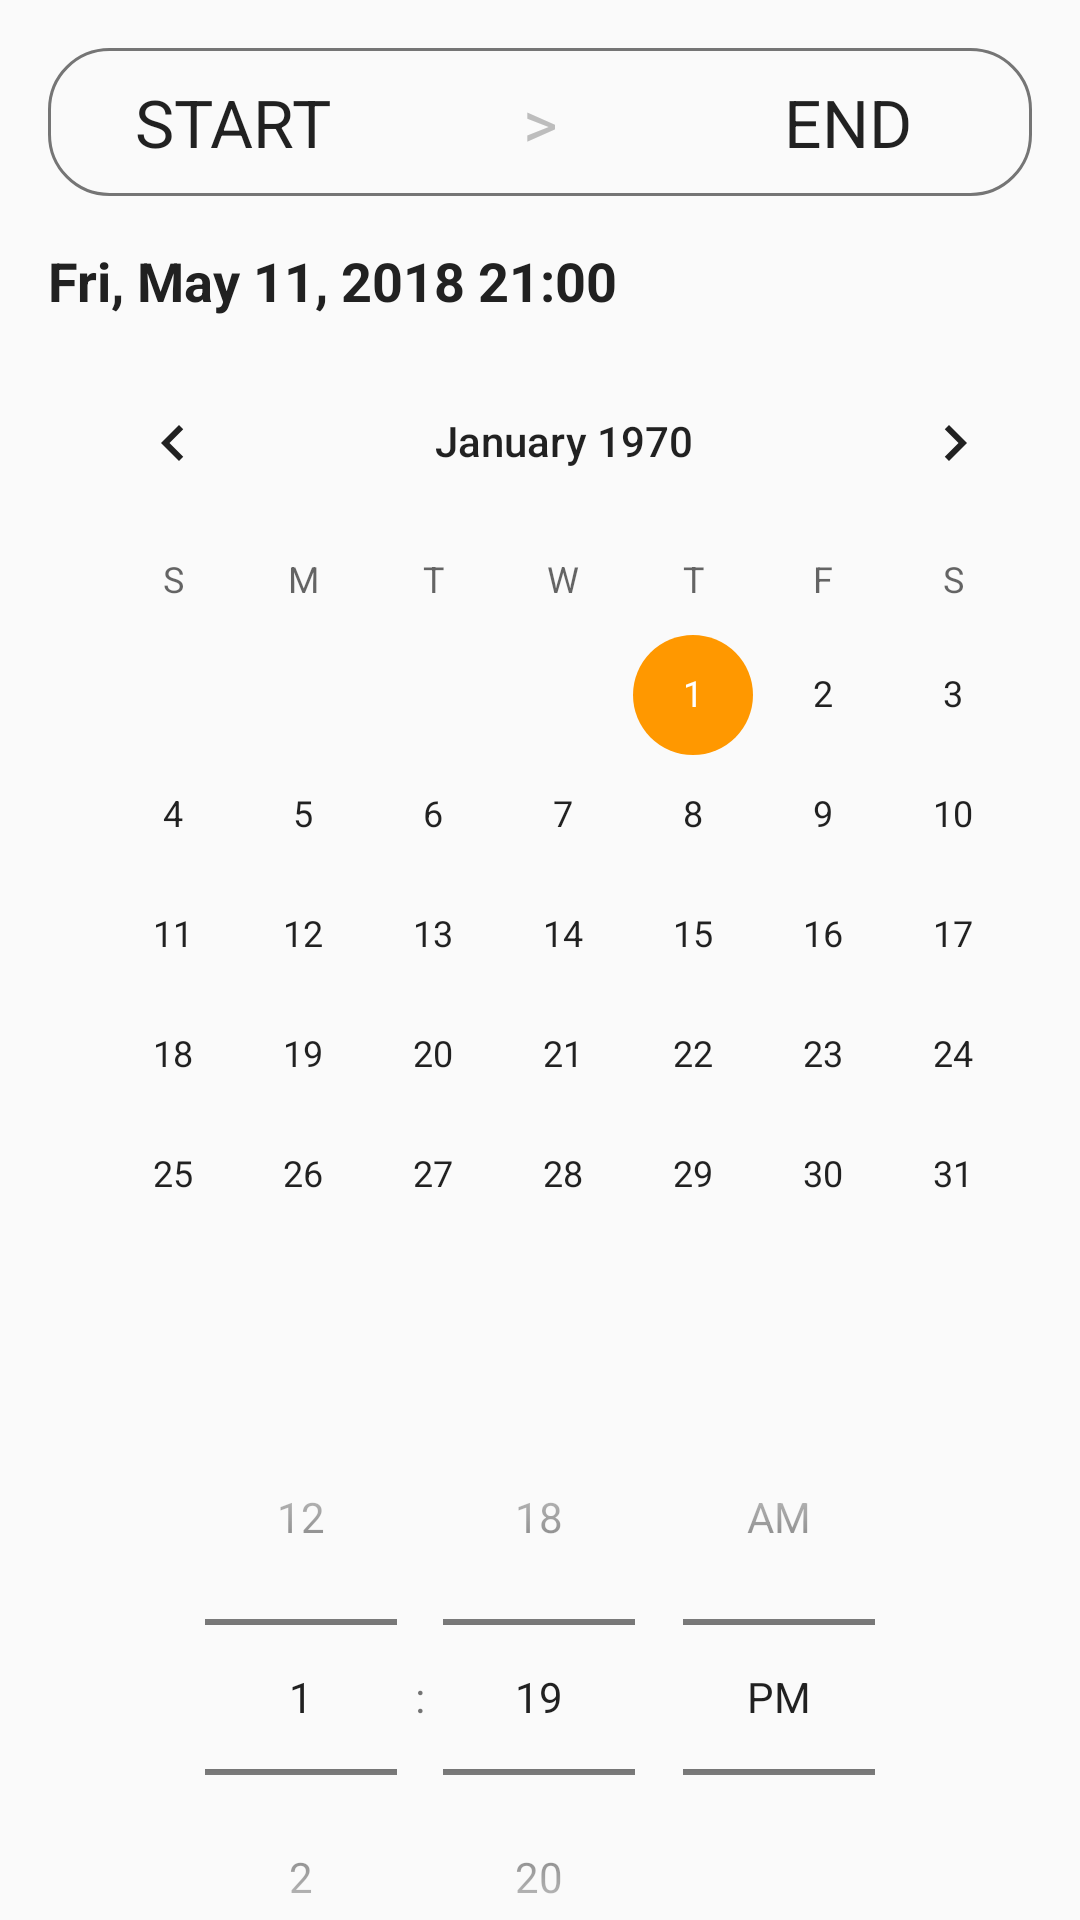

Here is an Android app screen rendered from its layout file. Give the layout XML and the strings, colors and styles it references.
<!-- AndroidManifest.xml: application theme AppTheme -->
<!-- res/layout/activity_select_event_time.xml -->
<?xml version="1.0" encoding="utf-8"?>
<android.support.constraint.ConstraintLayout
    xmlns:android="http://schemas.android.com/apk/res/android"
    xmlns:app="http://schemas.android.com/apk/res-auto"
    xmlns:tools="http://schemas.android.com/tools"
    android:layout_width="match_parent"
    android:layout_height="match_parent"
    tools:context=".SelectEventTime"
    android:padding="8dp">

    <FrameLayout
        android:id="@+id/frameLayout"
        android:layout_width="match_parent"
        android:layout_height="wrap_content"
        android:layout_marginEnd="8dp"
        android:layout_marginLeft="8dp"
        android:layout_marginRight="8dp"
        android:layout_marginStart="8dp"
        android:layout_marginTop="8dp"
        android:background="@drawable/rounded_boarder_rectangle"
        app:layout_constraintEnd_toEndOf="parent"
        app:layout_constraintStart_toStartOf="parent"
        app:layout_constraintTop_toTopOf="parent">


        <LinearLayout
            android:layout_width="match_parent"
            android:layout_height="wrap_content"
            android:orientation="horizontal">

            <TextView
                android:id="@+id/display_start_time_textView"
                android:layout_width="0dp"
                android:layout_height="wrap_content"
                android:layout_weight="1"
                android:gravity="center_horizontal"
                android:text="start"
                android:textAllCaps="true"
                android:textAppearance="@style/TextAppearance.AppCompat.Large" />

            <TextView
                android:id="@+id/display_divider_time_textView"
                android:layout_width="0dp"
                android:layout_height="wrap_content"
                android:gravity="center_horizontal"
                android:layout_weight="1"
                android:text=">"
                android:textColor="@color/colorDivider"
                android:textAllCaps="true"
                android:textAppearance="@style/TextAppearance.AppCompat.Large" />

            <TextView
                android:id="@+id/display_end_time_textView"
                android:layout_width="0dp"
                android:layout_height="wrap_content"
                android:gravity="center_horizontal"
                android:layout_weight="1"
                android:text="end"
                android:textAllCaps="true"
                android:textAppearance="@style/TextAppearance.AppCompat.Large" />

        </LinearLayout>


    </FrameLayout>

    <TextView
        android:id="@+id/info_selected_event_textView"
        android:layout_width="wrap_content"
        android:layout_height="wrap_content"
        android:layout_marginEnd="8dp"
        android:layout_marginLeft="8dp"
        android:layout_marginRight="8dp"
        android:layout_marginStart="8dp"
        android:layout_marginTop="16dp"
        android:text="Fri, May 11, 2018 21:00"
        android:textStyle="bold"
        android:textAppearance="@style/Base.TextAppearance.AppCompat.Medium"
        android:textColor="@color/colorPrimaryText"
        app:layout_constraintEnd_toEndOf="parent"
        app:layout_constraintHorizontal_bias="0.0"
        app:layout_constraintStart_toStartOf="parent"
        app:layout_constraintTop_toBottomOf="@+id/frameLayout" />

    <CalendarView
        android:id="@+id/calendarView"
        android:layout_width="wrap_content"
        android:layout_height="wrap_content"
        android:layout_marginLeft="8dp"
        android:layout_marginStart="8dp"
        android:layout_marginTop="8dp"
        app:layout_constraintStart_toStartOf="parent"
        app:layout_constraintTop_toBottomOf="@+id/info_selected_event_textView" />

    <TimePicker
        android:layout_width="wrap_content"
        android:layout_height="wrap_content"
        android:layout_marginTop="8dp"
        android:timePickerMode="spinner"
        app:layout_constraintEnd_toEndOf="parent"
        app:layout_constraintStart_toStartOf="parent"
        app:layout_constraintTop_toBottomOf="@+id/calendarView" />

</android.support.constraint.ConstraintLayout>
<!-- resources referenced by this layout -->
<resources>
  <color name="colorDivider">#BDBDBD</color>
  <color name="colorPrimaryText">#212121</color>
  <!-- drawable rounded_boarder_rectangle (drawable) -->
  <?xml version="1.0" encoding="utf-8"?>
  <shape
      xmlns:android="http://schemas.android.com/apk/res/android"
      android:thickness="5dp"
      android:thicknessRatio="5">
  
      <gradient
          android:angle="270"/>
      <corners
          android:radius="20dp" />
      <padding
          android:left="10dp"
          android:top="10dp"
          android:right="10dp"
          android:bottom="10dp" />
      <stroke
          android:width="1dp"
          android:color="@color/colorSecondaryText"/>
  </shape>
  <style name="AppTheme" parent="Theme.AppCompat.Light.DarkActionBar">
          
          <item name="colorPrimary">@color/colorPrimary</item>
          <item name="colorPrimaryDark">@color/colorPrimaryDark</item>
          <item name="colorAccent">@color/colorAccent</item>
          <item name="preferenceTheme">@style/PreferenceThemeOverlay</item>
      </style>
  <color name="colorSecondaryText">#757575</color>
  <color name="colorPrimary">#4CAF50</color>
  <color name="colorPrimaryDark">#388E3C</color>
  <color name="colorAccent">#FF9800</color>
</resources>
